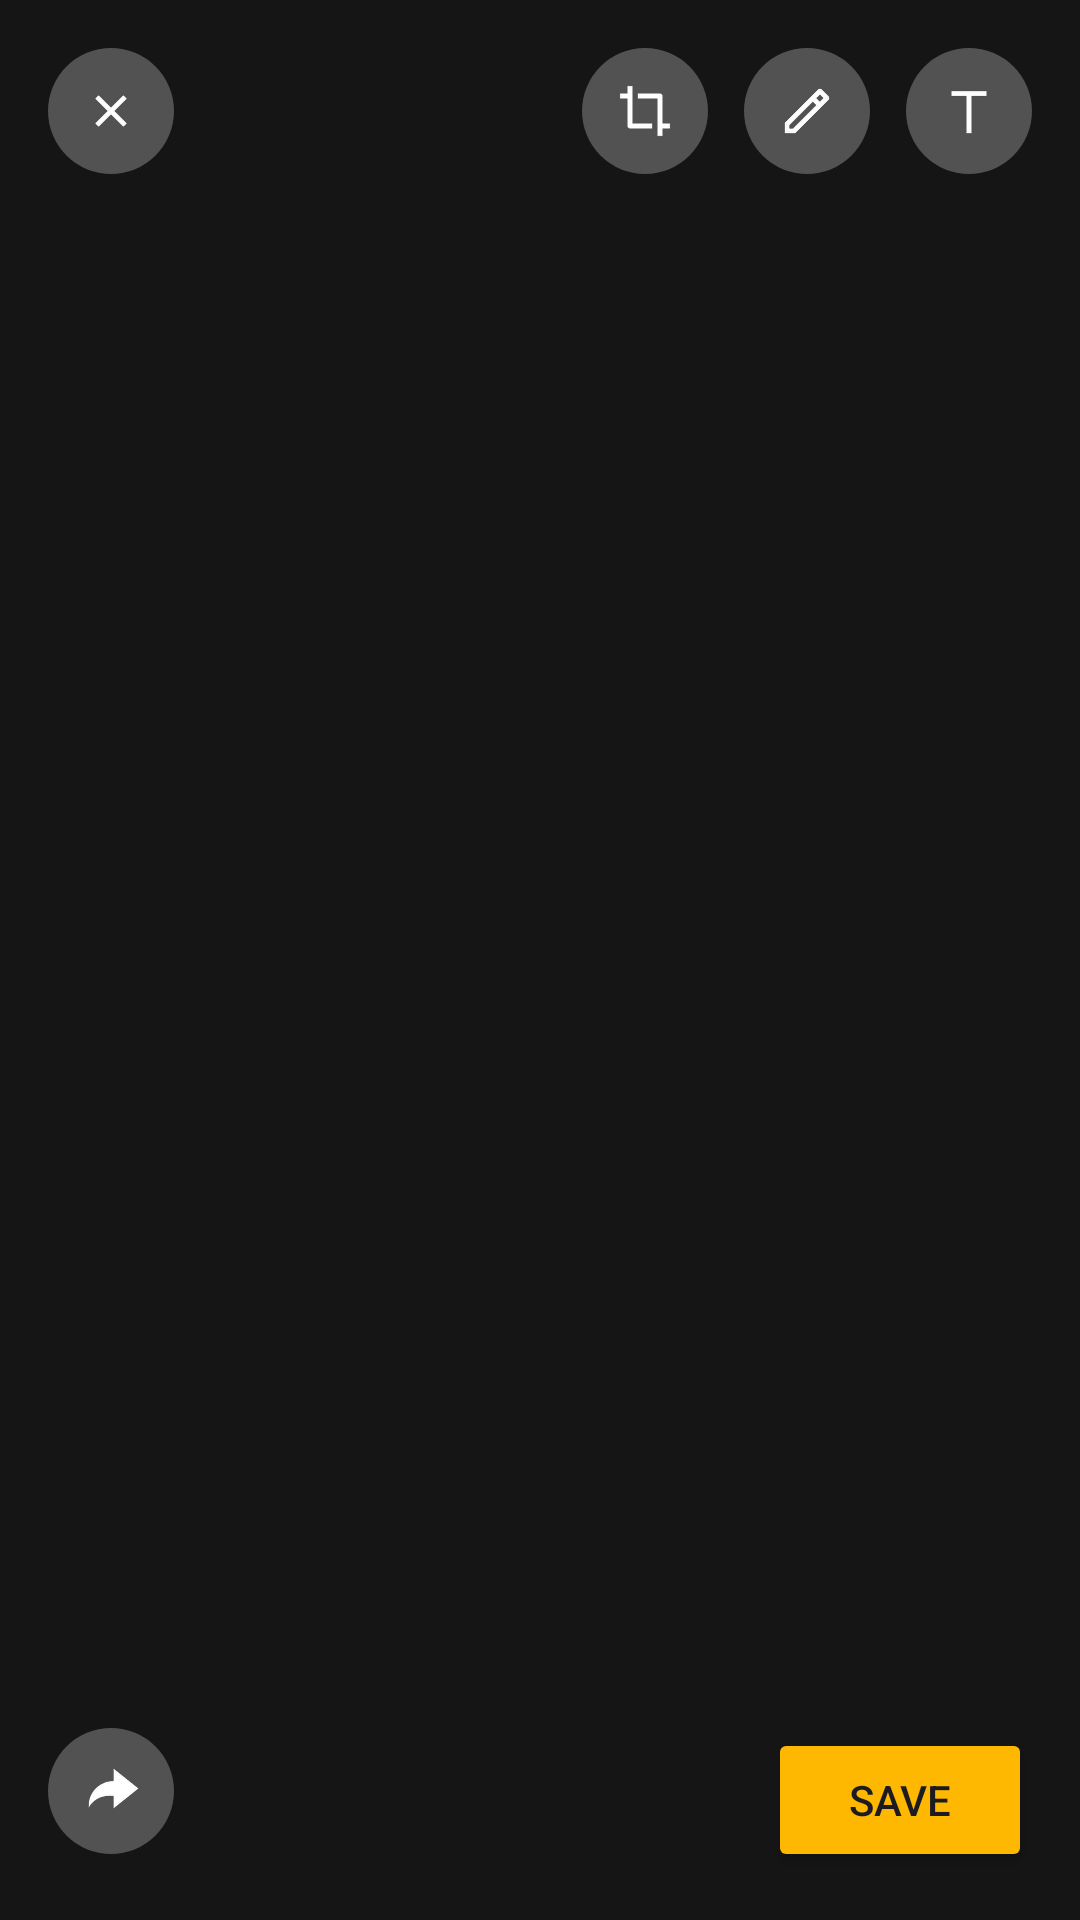

This screen was rendered from an Android layout file. Write that file and the resources it references.
<!-- AndroidManifest.xml: activity theme Theme.PhotoEditor -->
<!-- res/layout/activity_photo_editor.xml -->
<?xml version="1.0" encoding="utf-8"?>
<RelativeLayout xmlns:android="http://schemas.android.com/apk/res/android"
    xmlns:tools="http://schemas.android.com/tools"
    android:id="@+id/parent"
    android:layout_width="match_parent"
    android:layout_height="match_parent"
    android:background="@color/background"
    android:fitsSystemWindows="true"
    tools:context="com.example.photoeditor.PhotoEditorActivity">

    <RelativeLayout
        android:layout_width="match_parent"
        android:layout_height="match_parent"
        android:background="@color/background"
        android:gravity="center">

        <RelativeLayout
            android:id="@+id/image_wrap_layout"
            android:layout_width="match_parent"
            android:layout_height="wrap_content"
            android:layout_centerInParent="true">

            <ImageView
                android:id="@+id/image_view"
                android:layout_width="match_parent"
                android:layout_height="wrap_content"
                android:layout_centerInParent="true"
                android:adjustViewBounds="true"
                android:contentDescription="@string/image"
                android:scaleType="centerCrop" />

            <com.example.photoeditorsdk.BrushDrawingView
                android:id="@+id/drawing_view"
                android:layout_width="match_parent"
                android:layout_height="wrap_content"
                android:layout_alignTop="@+id/image_view"
                android:layout_alignBottom="@+id/image_view"
                android:layout_centerInParent="true"
                android:visibility="gone" />
        </RelativeLayout>

        <RelativeLayout
            android:id="@+id/mode_controls_layout"
            android:layout_width="wrap_content"
            android:layout_height="wrap_content"
            android:orientation="horizontal"
            android:padding="16dp">

            <LinearLayout
                android:layout_width="wrap_content"
                android:layout_height="42dp"
                android:orientation="horizontal">

                <ImageButton
                    android:id="@+id/close_button"
                    android:layout_width="42dp"
                    android:layout_height="42dp"
                    android:background="@drawable/round"
                    android:contentDescription="@string/close"
                    android:foreground="?attr/selectableItemBackground"
                    android:src="@drawable/ic_close" />
            </LinearLayout>

            <LinearLayout
                android:layout_width="wrap_content"
                android:layout_height="42dp"
                android:layout_alignParentEnd="true"
                android:orientation="horizontal">

                <ImageButton
                    android:id="@+id/crop_button"
                    android:layout_width="42dp"
                    android:layout_height="42dp"
                    android:background="@drawable/round"
                    android:contentDescription="@string/crop"
                    android:foreground="?attr/selectableItemBackground"
                    android:src="@drawable/ic_crop" />

                <ImageButton
                    android:id="@+id/draw_button"
                    android:layout_width="42dp"
                    android:layout_height="42dp"
                    android:layout_marginLeft="12dp"
                    android:background="@drawable/round"
                    android:contentDescription="@string/draw"
                    android:foreground="?attr/selectableItemBackground"
                    android:src="@drawable/ic_draw" />

                <ImageButton
                    android:id="@+id/text_button"
                    android:layout_width="42dp"
                    android:layout_height="42dp"
                    android:layout_marginLeft="12dp"
                    android:background="@drawable/round"
                    android:contentDescription="@string/text"
                    android:foreground="?attr/selectableItemBackground"
                    android:src="@drawable/ic_text" />
            </LinearLayout>
        </RelativeLayout>

        <RelativeLayout
            android:id="@+id/delete_rl"
            android:layout_width="match_parent"
            android:layout_height="wrap_content"
            android:layout_alignParentBottom="true"
            android:padding="20dp"
            android:visibility="gone">

            <TextView
                android:id="@+id/delete_tv"
                android:layout_width="wrap_content"
                android:layout_height="wrap_content"
                android:layout_centerInParent="true"
                android:background="@drawable/rounded_border_text_view"
                android:padding="10dp"
                android:text="delete"
                android:textColor="#FFFFFF"
                android:textSize="30sp" />

        </RelativeLayout>

        <LinearLayout
            android:id="@+id/action_controls_layout"
            android:layout_width="fill_parent"
            android:layout_height="wrap_content"
            android:orientation="horizontal"
            android:padding="16dp"
            android:visibility="gone">

            <ImageButton
                android:id="@+id/cancel_button"
                android:layout_width="42dp"
                android:layout_height="42dp"
                android:background="@drawable/round"
                android:contentDescription="@string/cancel"
                android:foreground="?attr/selectableItemBackground"
                android:src="@drawable/ic_arrow_left" />

            <Space
                android:layout_width="wrap_content"
                android:layout_height="wrap_content"
                android:layout_weight="1" />

            <ImageButton
                android:id="@+id/apply_button"
                android:layout_width="42dp"
                android:layout_height="42dp"
                android:background="@drawable/round_invert"
                android:contentDescription="@string/apply"
                android:foreground="?attr/selectableItemBackground"
                android:src="@drawable/ic_check" />
        </LinearLayout>

        <LinearLayout
            android:id="@+id/bottom_controls_layout"
            android:layout_width="fill_parent"
            android:layout_height="wrap_content"
            android:layout_alignParentBottom="true"
            android:orientation="horizontal"
            android:padding="16dp">

            <ImageButton
                android:id="@+id/share_button"
                android:layout_width="42dp"
                android:layout_height="42dp"
                android:background="@drawable/round"
                android:contentDescription="@string/share"
                android:foreground="?attr/selectableItemBackground"
                android:src="@drawable/ic_share" />

            <Space
                android:layout_width="0dp"
                android:layout_height="wrap_content"
                android:layout_weight="1" />

            <Button
                android:id="@+id/save_button"
                android:layout_width="wrap_content"
                android:layout_height="wrap_content"
                android:backgroundTint="@color/primary"
                android:text="@string/save" />
        </LinearLayout>

        <LinearLayout
            android:layout_width="fill_parent"
            android:layout_height="wrap_content"
            android:layout_alignParentBottom="true"
            android:orientation="horizontal"
            android:paddingTop="16dp"
            android:paddingBottom="16dp">

            <androidx.recyclerview.widget.RecyclerView
                android:id="@+id/drawing_view_color_picker_recycler_view"
                android:layout_width="match_parent"
                android:layout_height="wrap_content" />
        </LinearLayout>
    </RelativeLayout>
</RelativeLayout>
<!-- resources referenced by this layout -->
<resources>
  <color name="background">#FF151515</color>
  <color name="primary">#FFFFB802</color>
  <!-- drawable ic_arrow_left: png bitmap (drawable-hdpi, 554 bytes) -->
  <!-- drawable ic_check: png bitmap (drawable-hdpi, 625 bytes) -->
  <!-- drawable ic_close: png bitmap (drawable-hdpi, 501 bytes) -->
  <!-- drawable ic_crop: png bitmap (drawable-hdpi, 635 bytes) -->
  <!-- drawable ic_draw: png bitmap (drawable-hdpi, 925 bytes) -->
  <!-- drawable ic_share: png bitmap (drawable-hdpi, 1119 bytes) -->
  <!-- drawable ic_text: png bitmap (drawable-hdpi, 518 bytes) -->
  <!-- drawable round (drawable) -->
  <?xml version="1.0" encoding="utf-8"?>
  <shape xmlns:android="http://schemas.android.com/apk/res/android"
      android:shape="oval">
      <solid
          android:color="@color/greyscale70"/>
  </shape>
  <string name="apply">Apply</string>
  <string name="cancel">Cancel</string>
  <string name="close">Close</string>
  <string name="crop">Crop</string>
  <string name="draw">Draw</string>
  <string name="image">Image</string>
  <string name="save">Save</string>
  <string name="share">Share</string>
  <string name="text">Text</string>
  <style name="Theme.PhotoEditor" parent="Base.Theme.PhotoEditor" />
  <color name="greyscale70">#FF525252</color>
  <style name="Base.Theme.PhotoEditor" parent="Theme.Material3.DayNight.NoActionBar">
          
          
      </style>
</resources>
